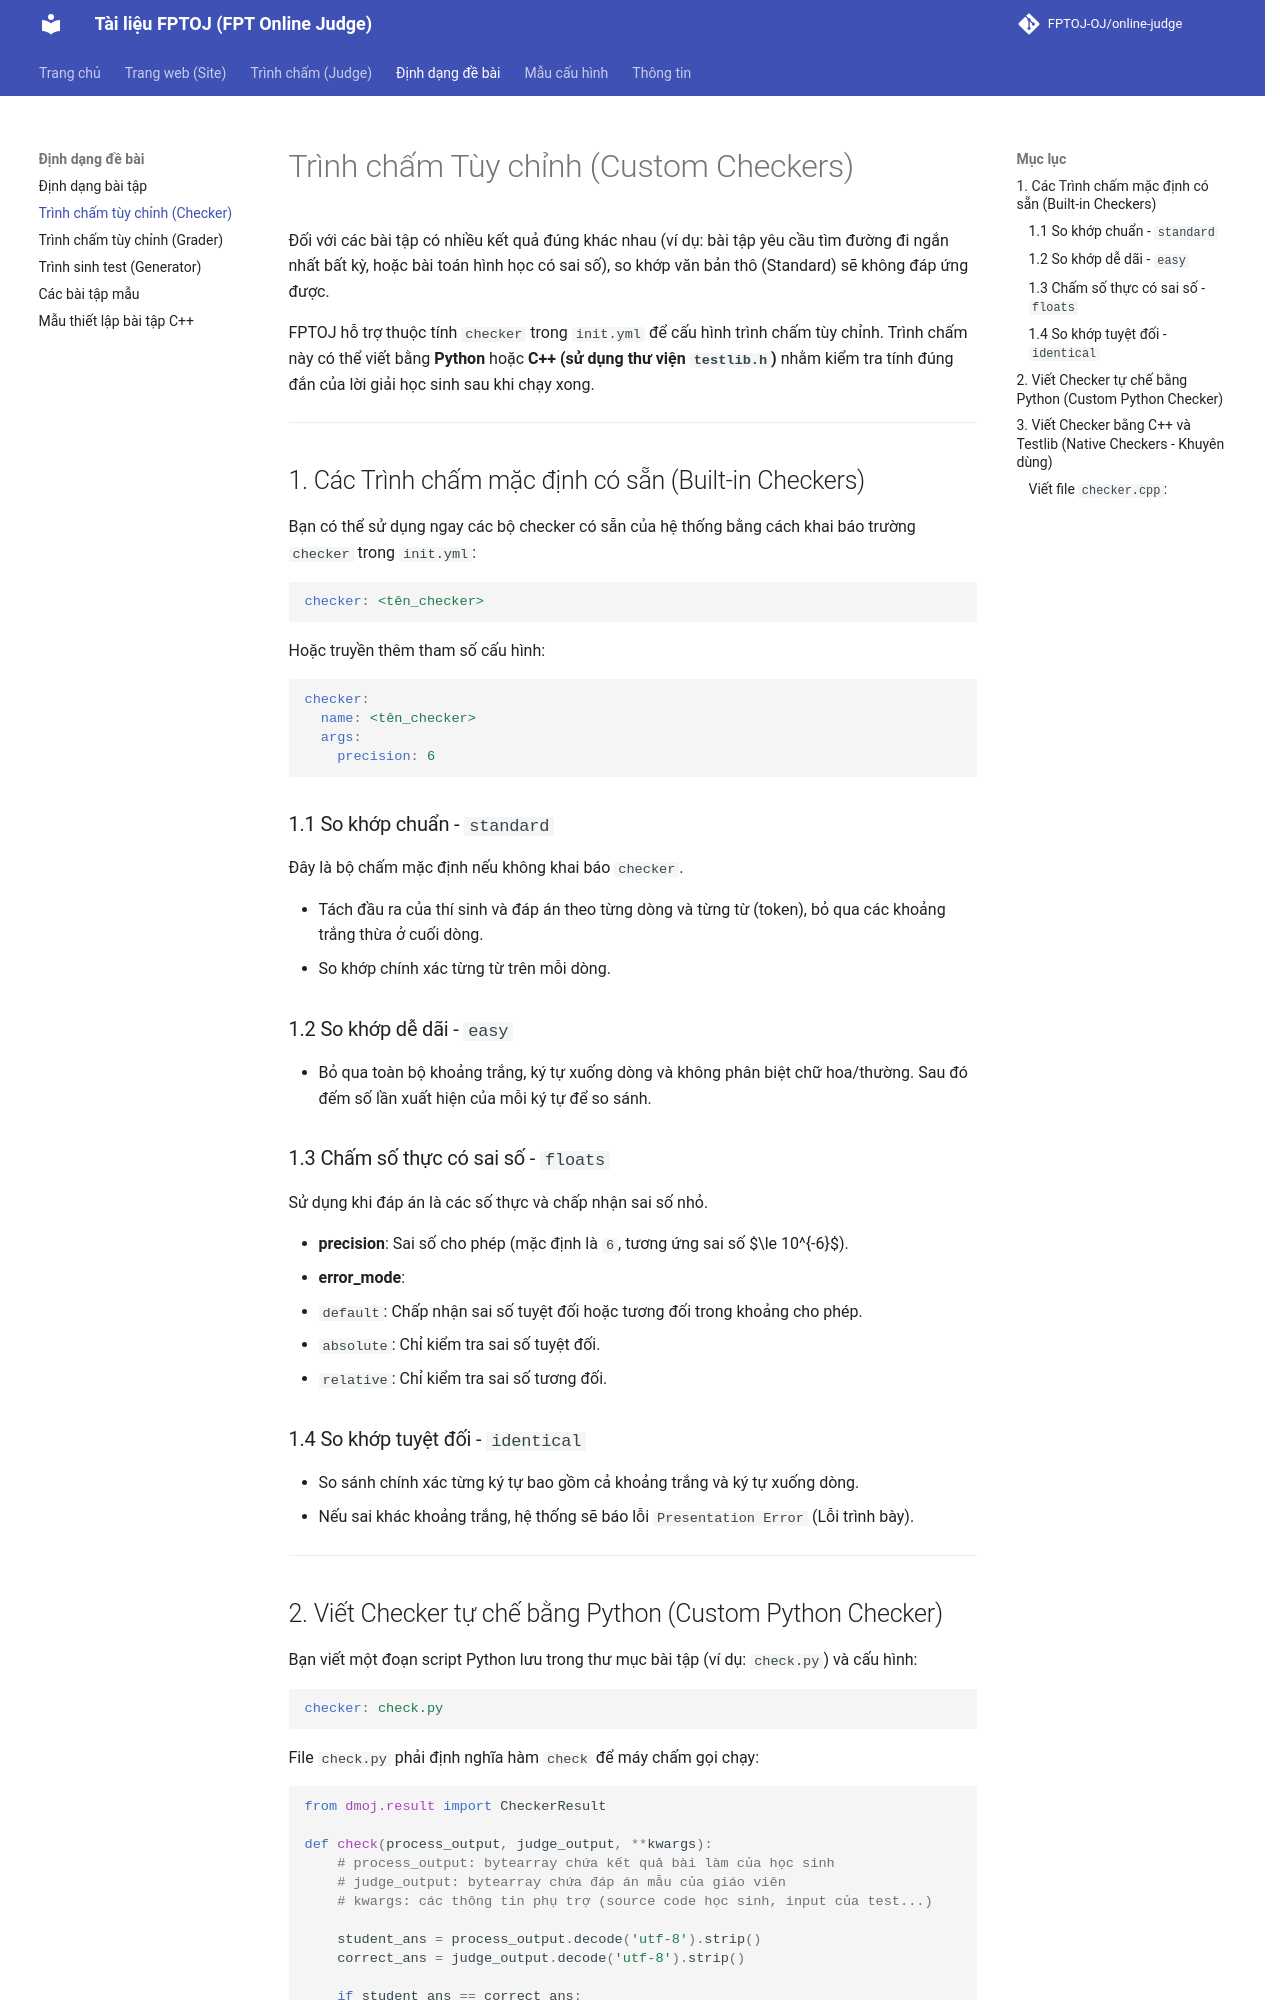

repository: FPTOJ-OJ/docs · page: problem_format/custom_checkers/index.html · generator: mkdocs

# Trình chấm Tùy chỉnh (Custom Checkers)

Đối với các bài tập có nhiều kết quả đúng khác nhau (ví dụ: bài tập yêu cầu tìm đường đi ngắn nhất bất kỳ, hoặc bài toán hình học có sai số), so khớp văn bản thô (Standard) sẽ không đáp ứng được.

FPTOJ hỗ trợ thuộc tính `checker` trong `init.yml` để cấu hình trình chấm tùy chỉnh. Trình chấm này có thể viết bằng **Python** hoặc **C++ (sử dụng thư viện `testlib.h`)** nhằm kiểm tra tính đúng đắn của lời giải học sinh sau khi chạy xong.

---

## 1. Các Trình chấm mặc định có sẵn (Built-in Checkers)

Bạn có thể sử dụng ngay các bộ checker có sẵn của hệ thống bằng cách khai báo trường `checker` trong `init.yml`:

```yaml
checker: <tên_checker>
```
Hoặc truyền thêm tham số cấu hình:
```yaml
checker:
  name: <tên_checker>
  args:
    precision: 6
```

### 1.1 So khớp chuẩn - `standard`
Đây là bộ chấm mặc định nếu không khai báo `checker`.

- Tách đầu ra của thí sinh và đáp án theo từng dòng và từng từ (token), bỏ qua các khoảng trắng thừa ở cuối dòng. 
- So khớp chính xác từng từ trên mỗi dòng.

### 1.2 So khớp dễ dãi - `easy`
- Bỏ qua toàn bộ khoảng trắng, ký tự xuống dòng và không phân biệt chữ hoa/thường. Sau đó đếm số lần xuất hiện của mỗi ký tự để so sánh.

### 1.3 Chấm số thực có sai số - `floats`
Sử dụng khi đáp án là các số thực và chấp nhận sai số nhỏ.

- **precision**: Sai số cho phép (mặc định là `6`, tương ứng sai số $\le 10^{-6}$).
- **error_mode**: 
  - `default`: Chấp nhận sai số tuyệt đối hoặc tương đối trong khoảng cho phép.
  - `absolute`: Chỉ kiểm tra sai số tuyệt đối.
  - `relative`: Chỉ kiểm tra sai số tương đối.

### 1.4 So khớp tuyệt đối - `identical`
- So sánh chính xác từng ký tự bao gồm cả khoảng trắng và ký tự xuống dòng.
- Nếu sai khác khoảng trắng, hệ thống sẽ báo lỗi `Presentation Error` (Lỗi trình bày).

---
